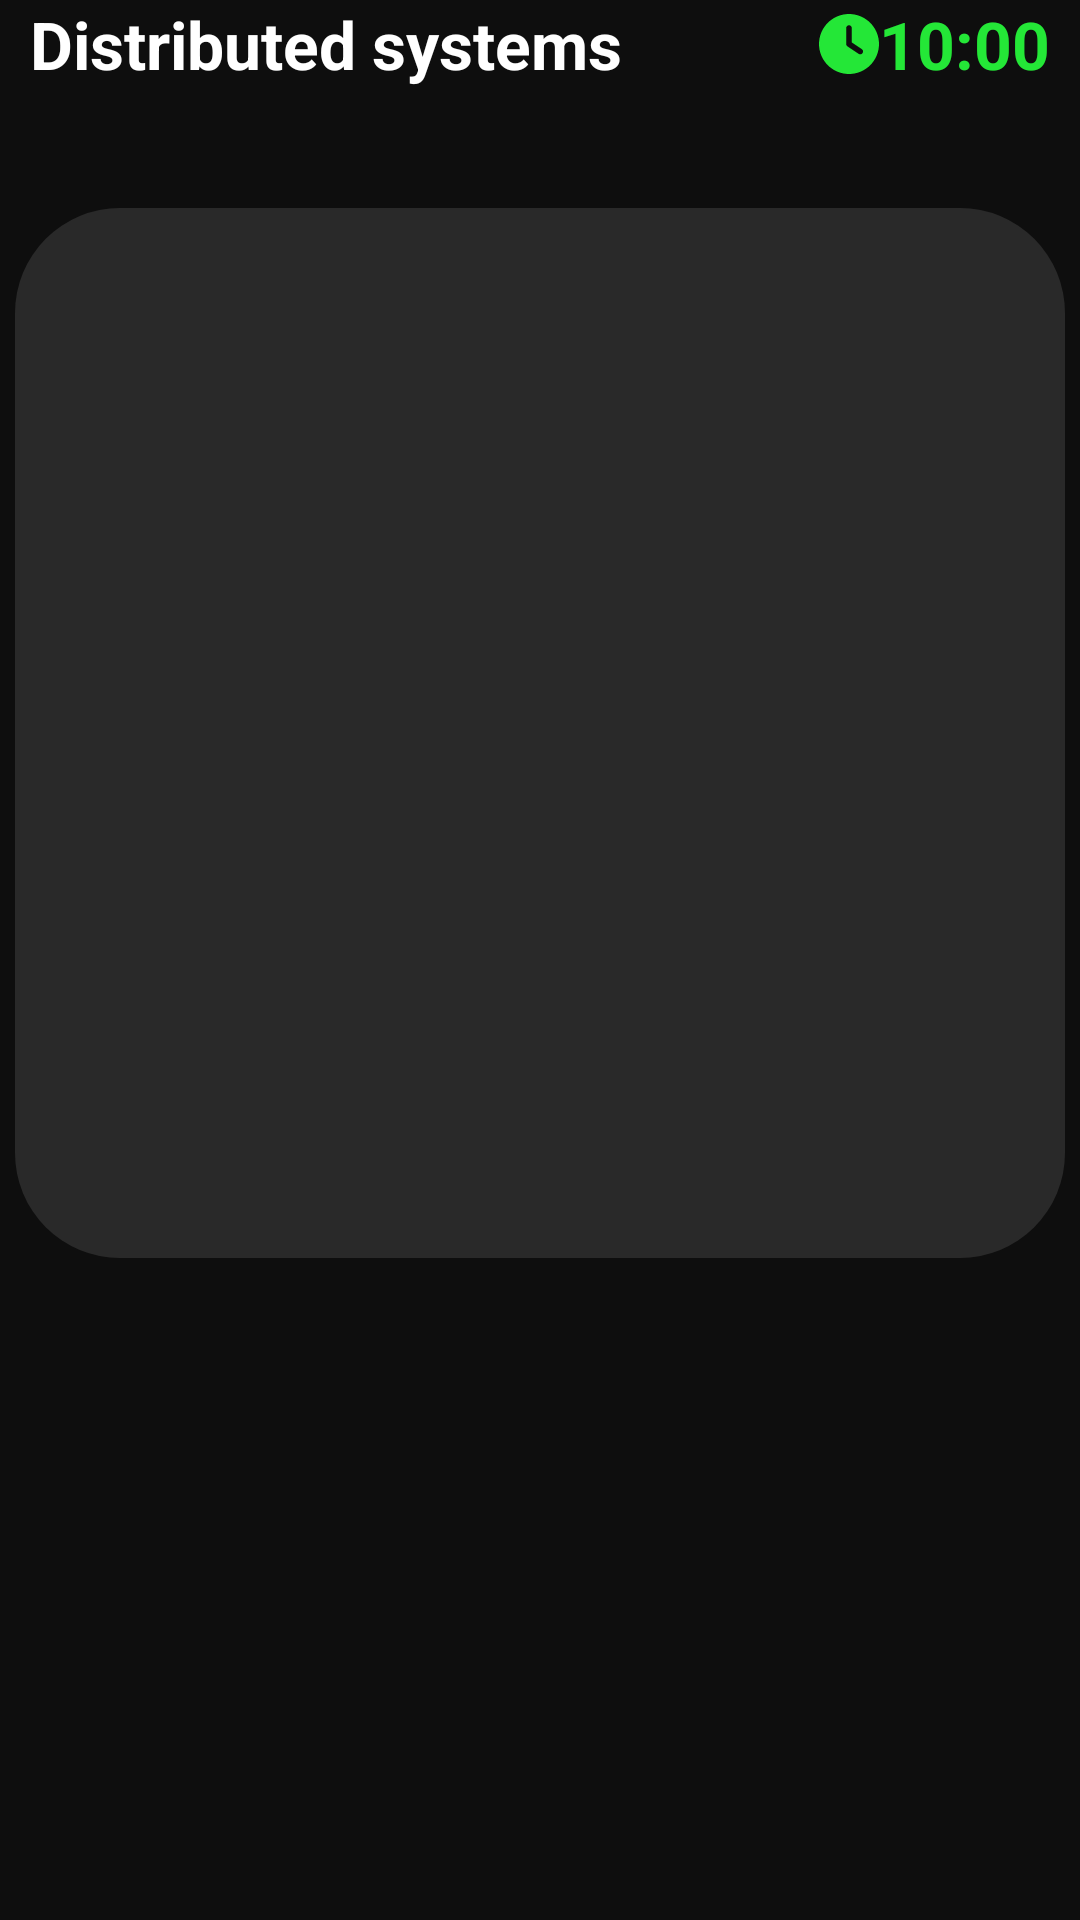

Produce the Android XML layout that renders to this screen, including the resource entries it uses.
<!-- AndroidManifest.xml: application theme Theme.GamificationApp -->
<!-- res/layout/fragment_fill_the_blank.xml -->
<?xml version="1.0" encoding="utf-8"?>
<androidx.constraintlayout.widget.ConstraintLayout xmlns:android="http://schemas.android.com/apk/res/android"
    xmlns:app="http://schemas.android.com/apk/res-auto"
    xmlns:tools="http://schemas.android.com/tools"
    android:layout_width="match_parent"
    android:layout_height="match_parent"
    android:background="@color/background_black"
    android:id="@+id/id_constraint_layout_drag_and_drop"
    >
    <TextView
        android:id="@+id/id_text_view_subject"
        android:layout_width="wrap_content"
        android:layout_height="wrap_content"
        app:layout_constraintStart_toStartOf="parent"
        app:layout_constraintTop_toTopOf="parent"
        android:text="Distributed systems"
        android:textColor="@color/white"
        android:textStyle="bold"
        android:textSize="@dimen/subTitleSizeSmaller"
        android:layout_marginLeft="10dp"
        />
    <ImageView
        android:id="@+id/id_image_view_clock"
        android:layout_width="20dp"
        android:layout_height="20dp"
        android:background="@drawable/clock_icon"
        app:layout_constraintEnd_toStartOf="@id/id_text_view_clock"
        app:layout_constraintTop_toTopOf="@id/id_text_view_clock"
        app:layout_constraintBottom_toBottomOf="@id/id_text_view_clock"
        />
    <TextView
        android:id="@+id/id_text_view_clock"
        android:layout_width="wrap_content"
        android:layout_height="wrap_content"
        app:layout_constraintEnd_toEndOf="parent"
        app:layout_constraintBottom_toBottomOf="@id/id_text_view_subject"
        android:text="10:00"
        android:textStyle="bold"
        android:textColor="@color/green"
        android:textSize="@dimen/subTitleSizeSmaller"
        android:layout_marginRight="10dp"
        />
    <ImageView
        android:id="@+id/id_image_view_question"
        android:layout_width="match_parent"
        android:layout_height="350dp"
        app:layout_constraintTop_toBottomOf="@id/id_text_view_subject"
        app:layout_constraintStart_toStartOf="parent"
        android:src="@drawable/question_shape_2"
        app:layout_constraintEnd_toEndOf="parent"
        android:layout_marginTop="40dp"
        />
    <androidx.constraintlayout.widget.Group
        android:id="@+id/id_group_confirmation"
        android:layout_width="wrap_content"
        android:layout_height="wrap_content"
        app:constraint_referenced_ids="id_image_view_confirmation,
    id_text_view_confirmation, id_button_confirmation_yes,
    id_button_confirmation_no"
        android:visibility="invisible"
        />
    <ImageView
        android:id="@+id/id_image_view_confirmation"
        android:layout_width="0dp"
        android:layout_height="310dp"
        app:layout_constraintTop_toTopOf="@id/id_image_view_question"
        app:layout_constraintBottom_toBottomOf="@id/id_image_view_question"
        app:layout_constraintEnd_toEndOf="@id/id_image_view_question"
        app:layout_constraintStart_toStartOf="@id/id_image_view_question"
        android:background="@drawable/question_shape"
        android:backgroundTint="@color/red"
        app:layout_constraintWidth_percent="0.90"/>
    <TextView
        android:id="@+id/id_text_view_confirmation"
        android:layout_width="0dp"
        android:layout_height="wrap_content"
        app:layout_constraintTop_toTopOf="@id/id_image_view_confirmation"
        app:layout_constraintStart_toStartOf="@id/id_image_view_confirmation"
        app:layout_constraintEnd_toEndOf="@id/id_image_view_confirmation"
        android:text="Are you sure you want to exit?"
        android:layout_marginTop="55dp"
        android:textStyle="bold"
        android:textColor="@color/white"
        android:textSize="38sp"
        android:textAlignment="center"/>
    <Button
        android:id="@+id/id_button_confirmation_yes"
        android:layout_width="wrap_content"
        android:layout_height="wrap_content"
        android:text="YES"
        android:backgroundTint="@color/yellow"
        android:textColor="@color/black"
        android:textStyle="bold"
        android:layout_marginBottom="25dp"
        android:layout_marginLeft="30dp"
        app:layout_constraintStart_toStartOf="@id/id_image_view_confirmation"
        app:layout_constraintBottom_toBottomOf="@id/id_image_view_confirmation"/>
    <Button
        android:id="@+id/id_button_confirmation_no"
        android:layout_width="wrap_content"
        android:layout_height="wrap_content"
        android:text="NO"
        android:backgroundTint="@color/yellow"
        android:textColor="@color/black"
        android:textStyle="bold"
        android:layout_marginBottom="25dp"
        android:layout_marginRight="30dp"
        app:layout_constraintEnd_toEndOf="@id/id_image_view_confirmation"
        app:layout_constraintBottom_toBottomOf="@id/id_image_view_confirmation"
        />
    <androidx.constraintlayout.helper.widget.Flow
        android:id="@+id/id_flow"
        android:layout_margin="40dp"
        android:layout_width="0dp"
        android:layout_height="wrap_content"
        app:flow_horizontalBias="0"
        app:flow_horizontalGap="10dp"
        app:flow_horizontalStyle="packed"
        app:flow_verticalGap="8dp"
        app:flow_wrapMode="chain"
        app:layout_constraintEnd_toEndOf="@+id/id_image_view_question"
        app:layout_constraintStart_toStartOf="@+id/id_image_view_question"
        app:layout_constraintTop_toTopOf="@+id/id_image_view_question"
        app:layout_constraintBottom_toBottomOf="@+id/id_image_view_question"/>

    <ImageView
        android:id="@+id/id_image_view_xmark"
        android:layout_width="100dp"
        android:layout_height="100dp"
        android:background="@drawable/xmark_icon"
        android:backgroundTint="@color/red"
        app:layout_constraintTop_toBottomOf="@id/id_image_view_question"
        app:layout_constraintStart_toStartOf="parent"
        app:layout_constraintEnd_toEndOf="parent"
        android:visibility="invisible"/>
    <ImageView
        android:id="@+id/id_image_view_check"
        android:layout_width="100dp"
        android:layout_height="100dp"
        android:background="@drawable/check_icon"
        android:backgroundTint="@color/green"
        app:layout_constraintTop_toBottomOf="@id/id_image_view_question"
        app:layout_constraintStart_toStartOf="parent"
        app:layout_constraintEnd_toEndOf="parent"
        android:visibility="invisible"/>
    <Button
        android:id="@+id/id_button_submit"
        android:layout_width="wrap_content"
        android:layout_height="wrap_content"
        android:text="SUBMIT"
        android:textStyle="bold"
        android:textColor="@color/black"
        android:backgroundTint="@color/submit_button_teal"
        app:layout_constraintTop_toBottomOf="@+id/id_image_view_question"
        android:layout_marginTop="95dp"
        app:layout_constraintStart_toStartOf="parent"
        app:layout_constraintEnd_toEndOf="parent"
        android:visibility="invisible"/>


</androidx.constraintlayout.widget.ConstraintLayout>
<!-- resources referenced by this layout -->
<resources>
  <color name="background_black">#0E0E0E</color>
  <color name="black">#000000</color>
  <color name="green">#24E737</color>
  <color name="red">#E72424</color>
  <color name="submit_button_teal">#31FED9</color>
  <color name="white">#FFFFFFFF</color>
  <color name="yellow">#FEDC31</color>
  <dimen name="subTitleSizeSmaller">22sp</dimen>
  <!-- drawable clock_icon (drawable) -->
  <vector xmlns:android="http://schemas.android.com/apk/res/android"
      android:width="512dp"
      android:height="512dp"
      android:viewportWidth="512"
      android:viewportHeight="512">
    <path
        android:fillColor="@color/green"
        android:pathData="M256,512C114.6,512 0,397.4 0,256S114.6,0 256,0S512,114.6 512,256s-114.6,256 -256,256zM232,120V256c0,8 4,15.5 10.7,20l96,64c11,7.4 25.9,4.4 33.3,-6.7s4.4,-25.9 -6.7,-33.3L280,243.2V120c0,-13.3 -10.7,-24 -24,-24s-24,10.7 -24,24z"/>
  </vector>
  <!-- drawable question_shape (drawable) -->
  <?xml version="1.0" encoding="utf-8"?>
  <layer-list xmlns:android="http://schemas.android.com/apk/res/android">
      <item>
          <shape android:shape="rectangle">
              <solid android:color="@color/grey"/>
              <corners
                  android:radius="15dp">
              </corners>
              <size android:width="50dp" android:height="50dp"/>
          </shape>
      </item>
  </layer-list>
  <!-- drawable question_shape_2 (drawable) -->
  <?xml version="1.0" encoding="utf-8"?>
  <layer-list xmlns:android="http://schemas.android.com/apk/res/android">
      <item>
          <shape android:shape="rectangle">
              <solid android:color="@color/grey"/>
              <corners
                  android:radius="5dp">
              </corners>
              <size android:width="50dp" android:height="50dp"/>
          </shape>
      </item>
  </layer-list>
  <style name="Theme.GamificationApp" parent="Theme.MaterialComponents.DayNight.NoActionBar">
          
          <item name="colorPrimary">@color/background_black</item>
          <item name="colorPrimaryVariant">@color/background_black</item>
          <item name="colorOnPrimary">@color/white</item>
          
          <item name="colorSecondary">@color/teal_200</item>
          <item name="colorSecondaryVariant">@color/teal_700</item>
          <item name="colorOnSecondary">@color/background_black</item>
          
          <item name="android:statusBarColor">?attr/colorPrimaryVariant</item>
          
      </style>
  <color name="grey">#292929</color>
  <color name="teal_200">#FF03DAC5</color>
  <color name="teal_700">#FF018786</color>
</resources>
